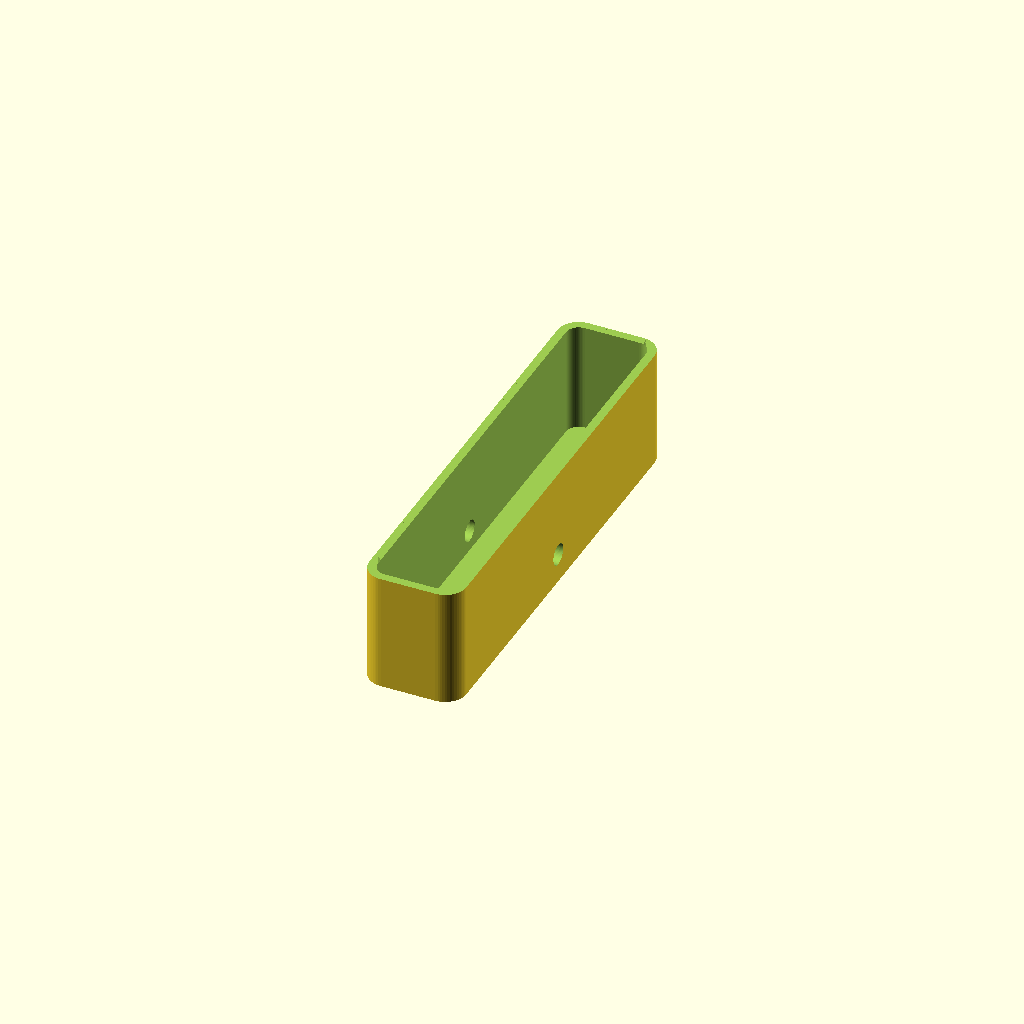
Cell 1: rendered with the file's own defaults.
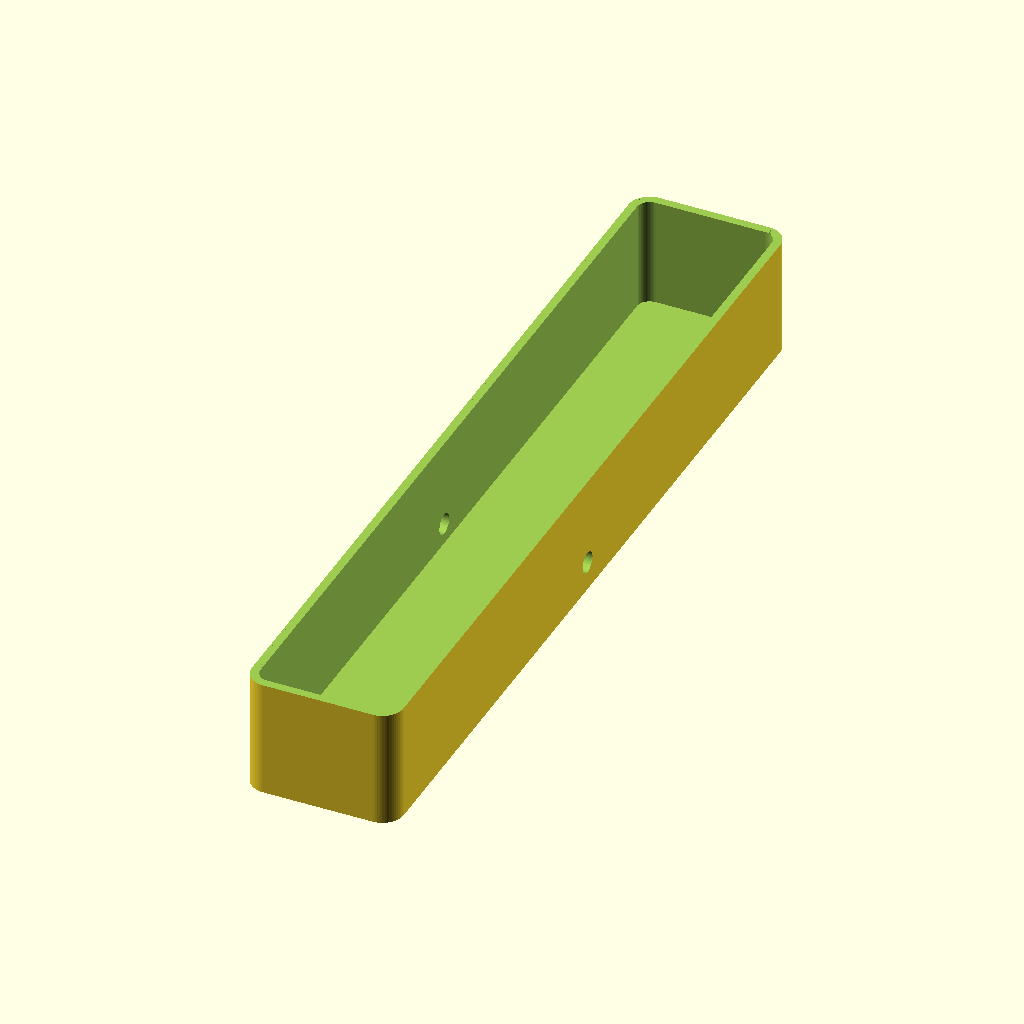
Cell 2: the same model with Font_Size = 200.
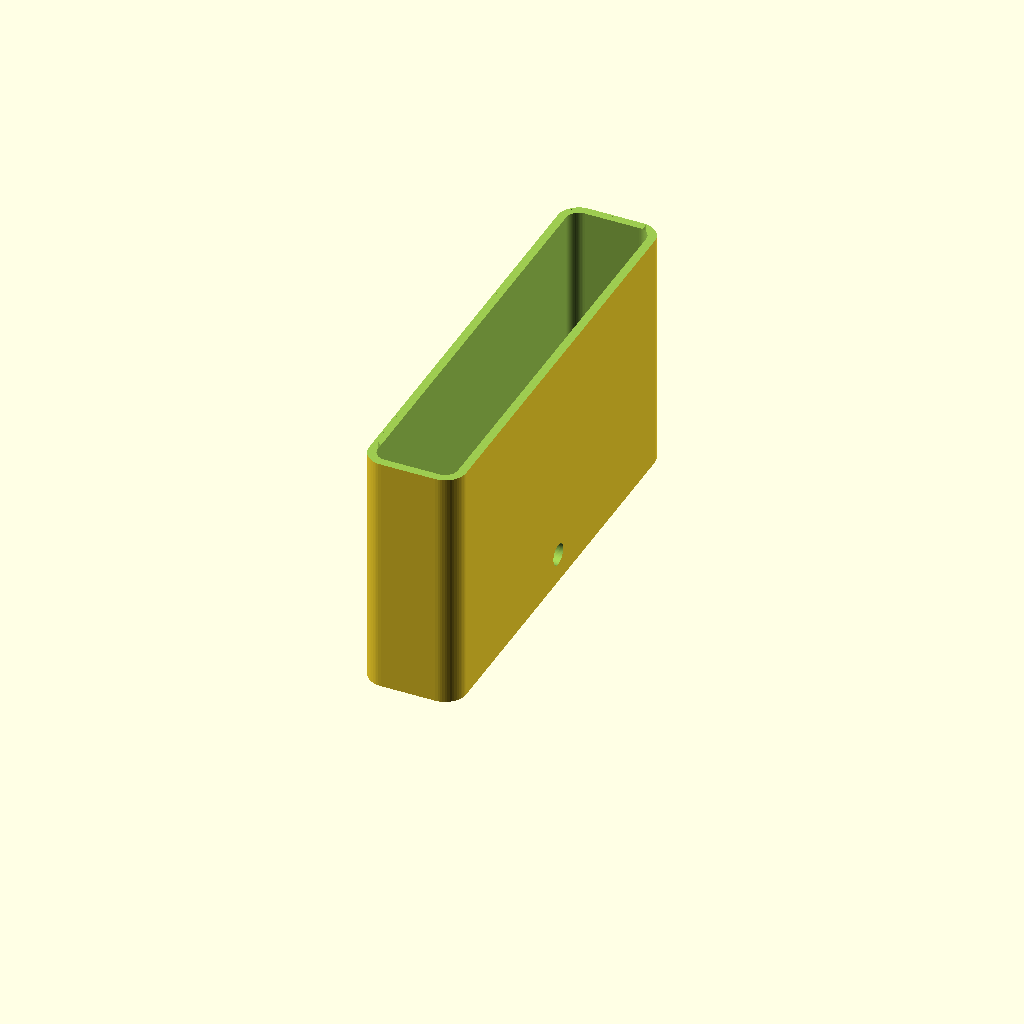
Cell 3: Sign_Height = 60 (everything else at default).
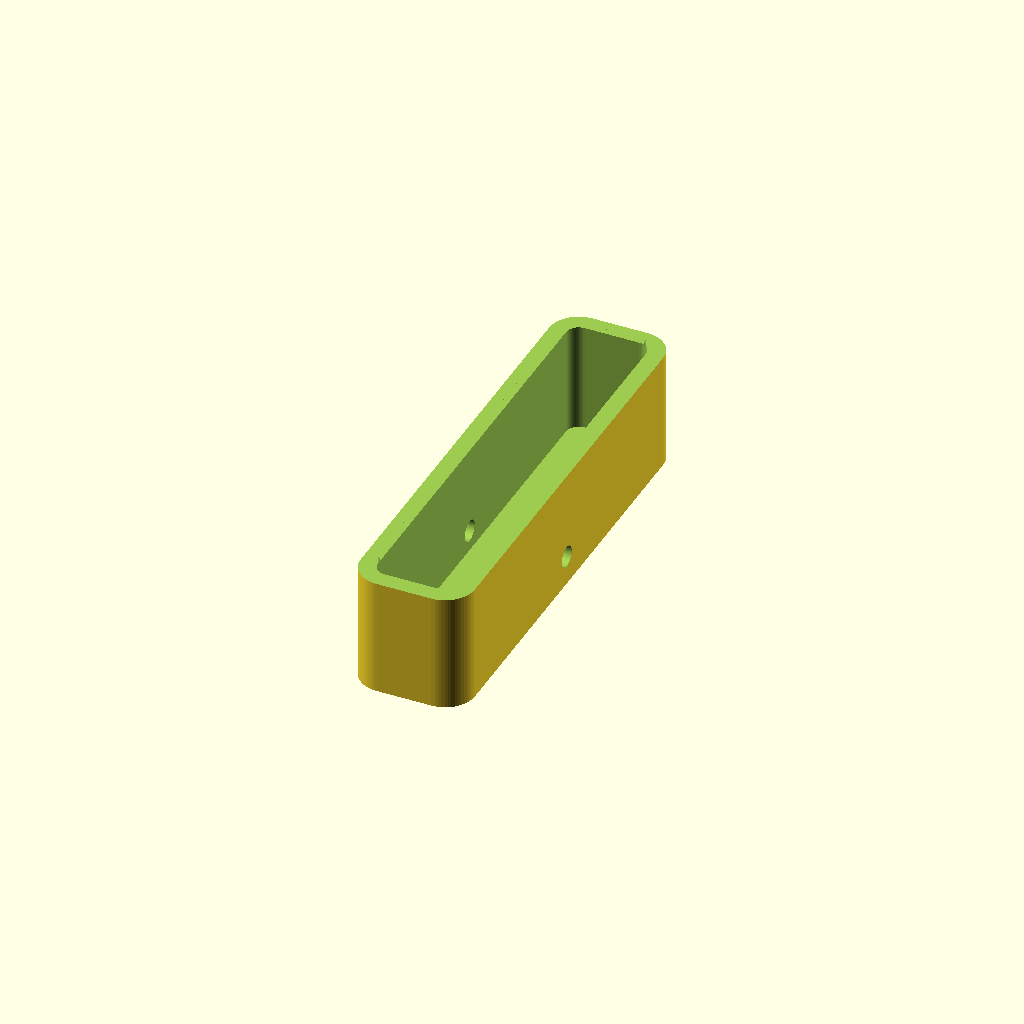
Cell 4 — Wall_Thickness set to 4, the other parameters unchanged.
One fixed orthographic camera (rotation 55°, 0°, 25°; colour scheme Cornfield) for every cell.
OpenSCAD source file Alphabet_SCAD/Letter_I.scad:

// AUTOMATICALLY GENERATED FILE: Letter_I
// SIGN SCULPTOR ENGINE V2

Render_Mode = "Body"; // Set to "Lid" to export the cover
Letter = "I";
Font_Size = 100;
Font_Name = "Arial:style=Black";
Light_Type = "Silicone_Neon_6mm";

// -- Engineering Constants --
Sign_Height = 30.0;
Wall_Thickness = 2.0;
Base_Thickness = 2.0;
Lid_Tolerance = 0.15;
Hole_Height = 5.0;
Hole_Size = 5.0;

// -- Logic Engine --
CW = (Light_Type == "Silicone_Neon_6mm") ? 6.0 :
     (Light_Type == "Silicone_Neon_8mm") ? 8.0 :
     (Light_Type == "LED_Strip_10mm")    ? 10.5 :
     (Light_Type == "Individual_Pixels")  ? 14.0 : 6.0;

Lip_Overhang = (Light_Type == "Silicone_Neon_6mm" || Light_Type == "Silicone_Neon_8mm") ? 0.4 : 0.0;

$fn = 60;

module letter_shape() {
    text(text=Letter, size=Font_Size, font=Font_Name, halign="center", valign="center");
}

module body_geometry() {
    difference() {
        // 1. Positive Block
        linear_extrude(Sign_Height)
            offset(r = CW/2 + Wall_Thickness)
            letter_shape();

        // 2. Light Channel
        translate([0,0, Base_Thickness])
            linear_extrude(Sign_Height + 1)
            offset(r = CW/2)
            letter_shape();

        // 3. Friction Lip
        if (Lip_Overhang > 0) {
            translate([0,0, Sign_Height - 2.0])
                linear_extrude(3.0)
                difference() {
                    offset(r = CW/2 + 5) letter_shape();
                    offset(r = CW/2 - Lip_Overhang) letter_shape();
                }
        }
        
        // 4. Lid Shelf
        translate([0,0, Sign_Height - 2.0])
            linear_extrude(3.0)
            offset(r = CW/2 + 1.5)
            letter_shape();

        // 5. WIRE CHANNELS (Dynamic Side Holes)
        // Left Hole
        translate([-Font_Size/1.8, 0, Hole_Height + Base_Thickness])
            rotate([0, 90, 0])
            cylinder(h = Font_Size, r = Hole_Size/2);
            
        // Right Hole
        translate([Font_Size/1.8, 0, Hole_Height + Base_Thickness])
            rotate([0, -90, 0])
            cylinder(h = Font_Size, r = Hole_Size/2);
    }
}

module lid_geometry() {
    color("White")
        linear_extrude(2.0)
        offset(r = (CW/2 + 1.5) - Lid_Tolerance)
        letter_shape();
}

// Render Controller
if (Render_Mode == "Body") {
    body_geometry();
} else if (Render_Mode == "Lid") {
    lid_geometry();
}
Parameter table extracted from the source (name, type, default, range or options):
Render_Mode: string, default "Body"
Letter: string, default "I"
Font_Size: number, default 100
Font_Name: string, default "Arial:style=Black"
Light_Type: string, default "Silicone_Neon_6mm"
Sign_Height: number, default 30
Wall_Thickness: number, default 2
Base_Thickness: number, default 2
Lid_Tolerance: number, default 0.15
Hole_Height: number, default 5
Hole_Size: number, default 5
